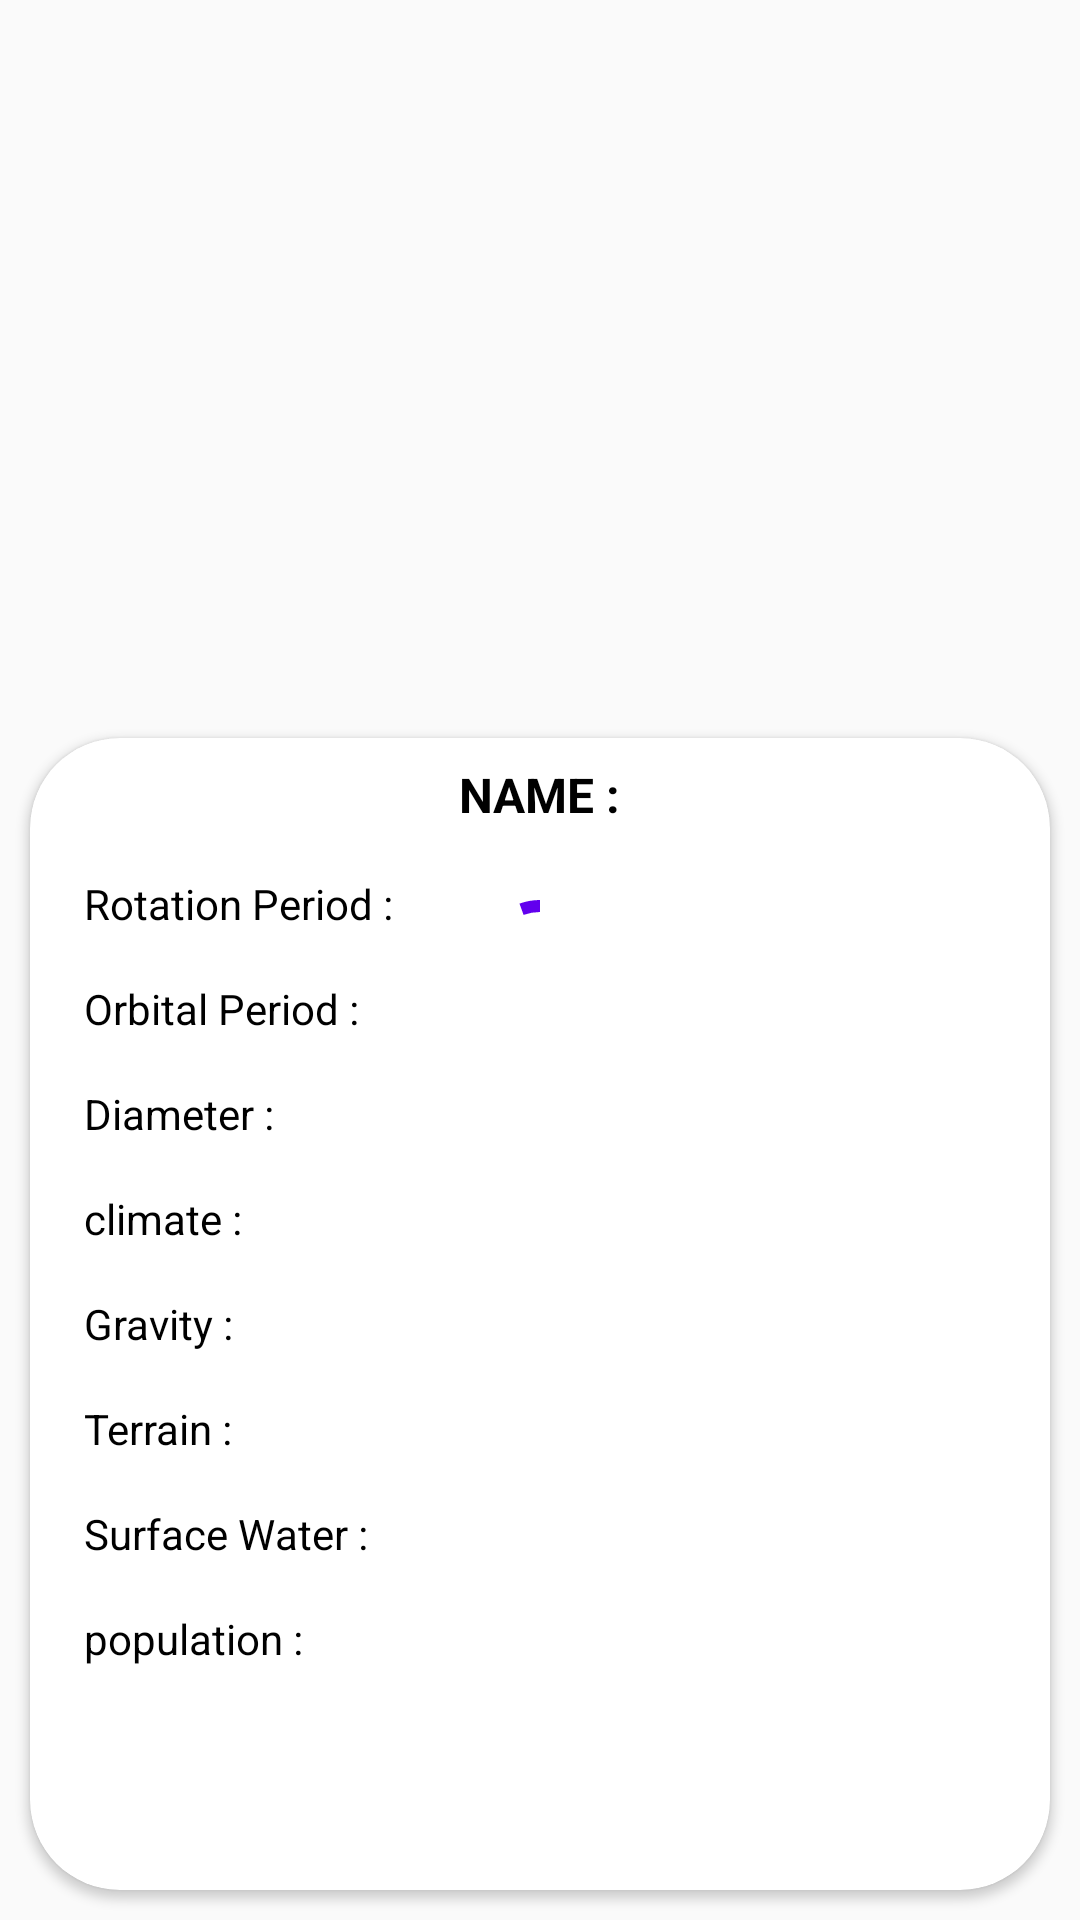

Here is an Android app screen rendered from its layout file. Give the layout XML and the strings, colors and styles it references.
<!-- AndroidManifest.xml: application theme Theme.StarWars -->
<!-- res/layout/fragment_detail.xml -->
<?xml version="1.0" encoding="utf-8"?>
<androidx.constraintlayout.widget.ConstraintLayout xmlns:android="http://schemas.android.com/apk/res/android"
    xmlns:app="http://schemas.android.com/apk/res-auto"
    xmlns:tools="http://schemas.android.com/tools"
    android:layout_width="match_parent"
    android:layout_height="match_parent">

    <ImageView
        android:id="@+id/imageView"
        android:layout_width="0dp"
        android:layout_height="0dp"
        android:scaleType="fitXY"
        app:layout_constraintDimensionRatio="1:1"
        app:layout_constraintEnd_toEndOf="parent"
        app:layout_constraintStart_toStartOf="parent"
        app:layout_constraintTop_toTopOf="parent"
        app:srcCompat="@drawable/background_image" />

    <androidx.cardview.widget.CardView
        android:layout_width="0dp"
        android:elevation="100dp"
        android:layout_height="0dp"
        app:cardCornerRadius="30dp"
        android:layout_margin="10dp"
        android:background="@drawable/ui_top_round_corner"
        app:layout_constraintBottom_toBottomOf="parent"
        app:layout_constraintEnd_toEndOf="parent"
        app:layout_constraintHeight_percent="0.6"
        app:layout_constraintStart_toStartOf="parent"
        app:layout_constraintTop_toTopOf="@+id/imageView"
        app:layout_constraintVertical_bias="1.0">








        <androidx.constraintlayout.widget.ConstraintLayout
            android:layout_width="match_parent"
            android:layout_height="match_parent"
            android:layout_marginStart="10dp"
            android:layout_marginEnd="10dp">

            <TextView
                android:id="@+id/planetName"
                style="@style/titleText"
                android:layout_width="wrap_content"
                android:layout_height="0dp"
                android:layout_marginTop="8dp"
                android:text="@string/name"
                app:layout_constraintEnd_toEndOf="parent"
                app:layout_constraintStart_toStartOf="parent"
                app:layout_constraintTop_toTopOf="parent" />

            <TextView
                android:id="@+id/rotationPeriodTitle"
                android:layout_width="wrap_content"
                style="@style/normalText"
                android:layout_height="wrap_content"
                android:layout_marginStart="8dp"
                android:layout_marginTop="16dp"
                android:text="@string/rotation_period"
                app:layout_constraintStart_toStartOf="parent"
                app:layout_constraintTop_toBottomOf="@+id/planetName" />

            <TextView
                android:id="@+id/rotationPeriodVal"
                style="@style/normalText"
                android:layout_width="wrap_content"
                android:layout_height="wrap_content"
                android:layout_marginStart="16dp"
                android:text=""
                app:layout_constraintBottom_toBottomOf="@+id/rotationPeriodTitle"
                app:layout_constraintStart_toEndOf="@+id/rotationPeriodTitle"
                app:layout_constraintTop_toTopOf="@+id/rotationPeriodTitle" />

            <TextView
                android:id="@+id/orbitalPeriodTitle"
                android:layout_width="wrap_content"
                style="@style/normalText"
                android:layout_height="wrap_content"
                android:layout_marginStart="8dp"
                android:layout_marginTop="16dp"
                android:text="@string/orbital_period"
                app:layout_constraintStart_toStartOf="parent"
                app:layout_constraintTop_toBottomOf="@+id/rotationPeriodTitle" />

            <TextView
                android:id="@+id/orbitalPerioddVal"
                style="@style/normalText"
                android:layout_width="wrap_content"
                android:layout_height="wrap_content"
                android:layout_marginStart="16dp"
                android:text=""
                app:layout_constraintBottom_toBottomOf="@+id/orbitalPeriodTitle"
                app:layout_constraintStart_toEndOf="@+id/orbitalPeriodTitle"
                app:layout_constraintTop_toTopOf="@+id/orbitalPeriodTitle" />

            <TextView
                android:id="@+id/diameterTitle"
                android:layout_width="wrap_content"
                style="@style/normalText"
                android:layout_height="wrap_content"
                android:layout_marginStart="8dp"
                android:layout_marginTop="16dp"
                android:text="@string/diameter"
                app:layout_constraintStart_toStartOf="parent"
                app:layout_constraintTop_toBottomOf="@+id/orbitalPeriodTitle" />

            <TextView
                android:id="@+id/diameterVal"
                style="@style/normalText"
                android:layout_width="wrap_content"
                android:layout_height="wrap_content"
                android:layout_marginStart="16dp"
                android:text=""
                app:layout_constraintBottom_toBottomOf="@+id/diameterTitle"
                app:layout_constraintStart_toEndOf="@+id/diameterTitle"
                app:layout_constraintTop_toTopOf="@+id/diameterTitle" />

            <TextView
                android:id="@+id/climateTitle"
                android:layout_width="wrap_content"
                style="@style/normalText"
                android:layout_height="wrap_content"
                android:layout_marginStart="8dp"
                android:layout_marginTop="16dp"
                android:text="@string/climate"
                app:layout_constraintStart_toStartOf="parent"
                app:layout_constraintTop_toBottomOf="@+id/diameterTitle" />

            <TextView
                android:id="@+id/climateVal"
                style="@style/normalText"
                android:layout_width="wrap_content"
                android:layout_height="wrap_content"
                android:layout_marginStart="16dp"
                android:text=""
                app:layout_constraintBottom_toBottomOf="@+id/climateTitle"
                app:layout_constraintStart_toEndOf="@+id/climateTitle"
                app:layout_constraintTop_toTopOf="@+id/climateTitle" />

            <TextView
                android:id="@+id/gravityTitle"
                android:layout_width="wrap_content"
                style="@style/normalText"
                android:layout_height="wrap_content"
                android:layout_marginStart="8dp"
                android:layout_marginTop="16dp"
                android:text="@string/gravity"
                app:layout_constraintStart_toStartOf="parent"
                app:layout_constraintTop_toBottomOf="@+id/climateTitle" />

            <TextView
                android:id="@+id/gravityVal"
                style="@style/normalText"
                android:layout_width="wrap_content"
                android:layout_height="wrap_content"
                android:layout_marginStart="16dp"
                android:text=""
                app:layout_constraintBottom_toBottomOf="@+id/gravityTitle"
                app:layout_constraintStart_toEndOf="@+id/gravityTitle"
                app:layout_constraintTop_toTopOf="@+id/gravityTitle" />

            <TextView
                android:id="@+id/terrainTitle"
                android:layout_width="wrap_content"
                style="@style/normalText"
                android:layout_height="wrap_content"
                android:layout_marginStart="8dp"
                android:layout_marginTop="16dp"
                android:text="@string/terrain"
                app:layout_constraintStart_toStartOf="parent"
                app:layout_constraintTop_toBottomOf="@+id/gravityTitle" />

            <TextView
                android:id="@+id/terrainVal"
                style="@style/normalText"
                android:layout_width="wrap_content"
                android:layout_height="wrap_content"
                android:layout_marginStart="16dp"
                android:text=""
                app:layout_constraintBottom_toBottomOf="@+id/terrainTitle"
                app:layout_constraintStart_toEndOf="@+id/terrainTitle"
                app:layout_constraintTop_toTopOf="@+id/terrainTitle" />

            <TextView
                android:id="@+id/surfaceWaterTitle"
                android:layout_width="wrap_content"
                style="@style/normalText"
                android:layout_height="wrap_content"
                android:layout_marginStart="8dp"
                android:layout_marginTop="16dp"
                android:text="@string/surface_water"
                app:layout_constraintStart_toStartOf="parent"
                app:layout_constraintTop_toBottomOf="@+id/terrainTitle" />

            <TextView
                android:id="@+id/surfaceWaterVal"
                style="@style/normalText"
                android:layout_width="wrap_content"
                android:layout_height="wrap_content"
                android:layout_marginStart="16dp"
                android:text=""
                app:layout_constraintBottom_toBottomOf="@+id/surfaceWaterTitle"
                app:layout_constraintStart_toEndOf="@+id/surfaceWaterTitle"
                app:layout_constraintTop_toTopOf="@+id/surfaceWaterTitle" />

            <TextView
                android:id="@+id/populationTitle"
                android:layout_width="wrap_content"
                style="@style/normalText"
                android:layout_height="wrap_content"
                android:layout_marginStart="8dp"
                android:layout_marginTop="16dp"
                android:text="@string/population"
                app:layout_constraintStart_toStartOf="parent"
                app:layout_constraintTop_toBottomOf="@+id/surfaceWaterTitle" />

            <TextView
                android:id="@+id/populationVal"
                style="@style/normalText"
                android:layout_width="wrap_content"
                android:layout_height="wrap_content"
                android:layout_marginStart="16dp"
                android:text=""
                app:layout_constraintBottom_toBottomOf="@+id/populationTitle"
                app:layout_constraintStart_toEndOf="@+id/populationTitle"
                app:layout_constraintTop_toTopOf="@+id/populationTitle" />

        </androidx.constraintlayout.widget.ConstraintLayout>

    </androidx.cardview.widget.CardView>

    <com.google.android.material.progressindicator.CircularProgressIndicator
        android:layout_width="wrap_content"
        android:layout_height="wrap_content"
        android:id="@+id/loadingIndicator"
        android:indeterminate="true"
        android:elevation="1000dp"
        app:layout_constraintBottom_toBottomOf="parent"
        app:layout_constraintEnd_toEndOf="parent"
        app:layout_constraintStart_toStartOf="parent"
        app:layout_constraintTop_toTopOf="parent" />

</androidx.constraintlayout.widget.ConstraintLayout>
<!-- resources referenced by this layout -->
<resources>
  <!-- drawable ui_top_round_corner (drawable) -->
  <?xml version="1.0" encoding="utf-8"?>
  <shape xmlns:android="http://schemas.android.com/apk/res/android"
      android:shape="rectangle"
      >
      <solid android:color="@color/white"/>
      <corners android:topLeftRadius="30dp"
          android:topRightRadius="30dp"
          />
  </shape>
  <string name="climate">climate :</string>
  <string name="diameter">Diameter :</string>
  <string name="gravity">Gravity :</string>
  <string name="name">Name :</string>
  <string name="orbital_period">Orbital Period :</string>
  <string name="population">population :</string>
  <string name="rotation_period">Rotation Period :</string>
  <string name="surface_water">Surface Water :</string>
  <string name="terrain">Terrain :</string>
  <style name="normalText" parent="simpleText">
          <item name="android:textSize">14sp</item>
      </style>
  <style name="titleText" parent="simpleText">
          <item name="android:textStyle">bold</item>
          <item name="android:textSize">16sp</item>
          <item name="android:textAllCaps">true</item>
      </style>
  <style name="Theme.StarWars" parent="Theme.MaterialComponents.DayNight.NoActionBar.Bridge">
          
          <item name="colorPrimary">@color/purple_500</item>
          <item name="colorPrimaryVariant">@color/purple_700</item>
          <item name="colorOnPrimary">@color/white</item>
          
          <item name="colorSecondary">@color/teal_200</item>
          <item name="colorSecondaryVariant">@color/teal_700</item>
          <item name="colorOnSecondary">@color/black</item>
          
          <item name="android:statusBarColor" tools:targetApi="l">?attr/colorPrimaryVariant</item>
          
      </style>
  <style name="simpleText" parent="Widget.AppCompat.TextView">
          <item name="android:textColor">@color/black</item>
      </style>
  <!-- not gathered from this repository: default colours our renderer supplied (Android Studio template values) -->
  <color name="purple_500">#FF6200EE</color>
  <color name="purple_700">#FF3700B3</color>
  <color name="teal_200">#FF03DAC5</color>
  <color name="teal_700">#FF018786</color>
  <color name="black">#FF000000</color>
  <color name="white">#FFFFFFFF</color>
</resources>
